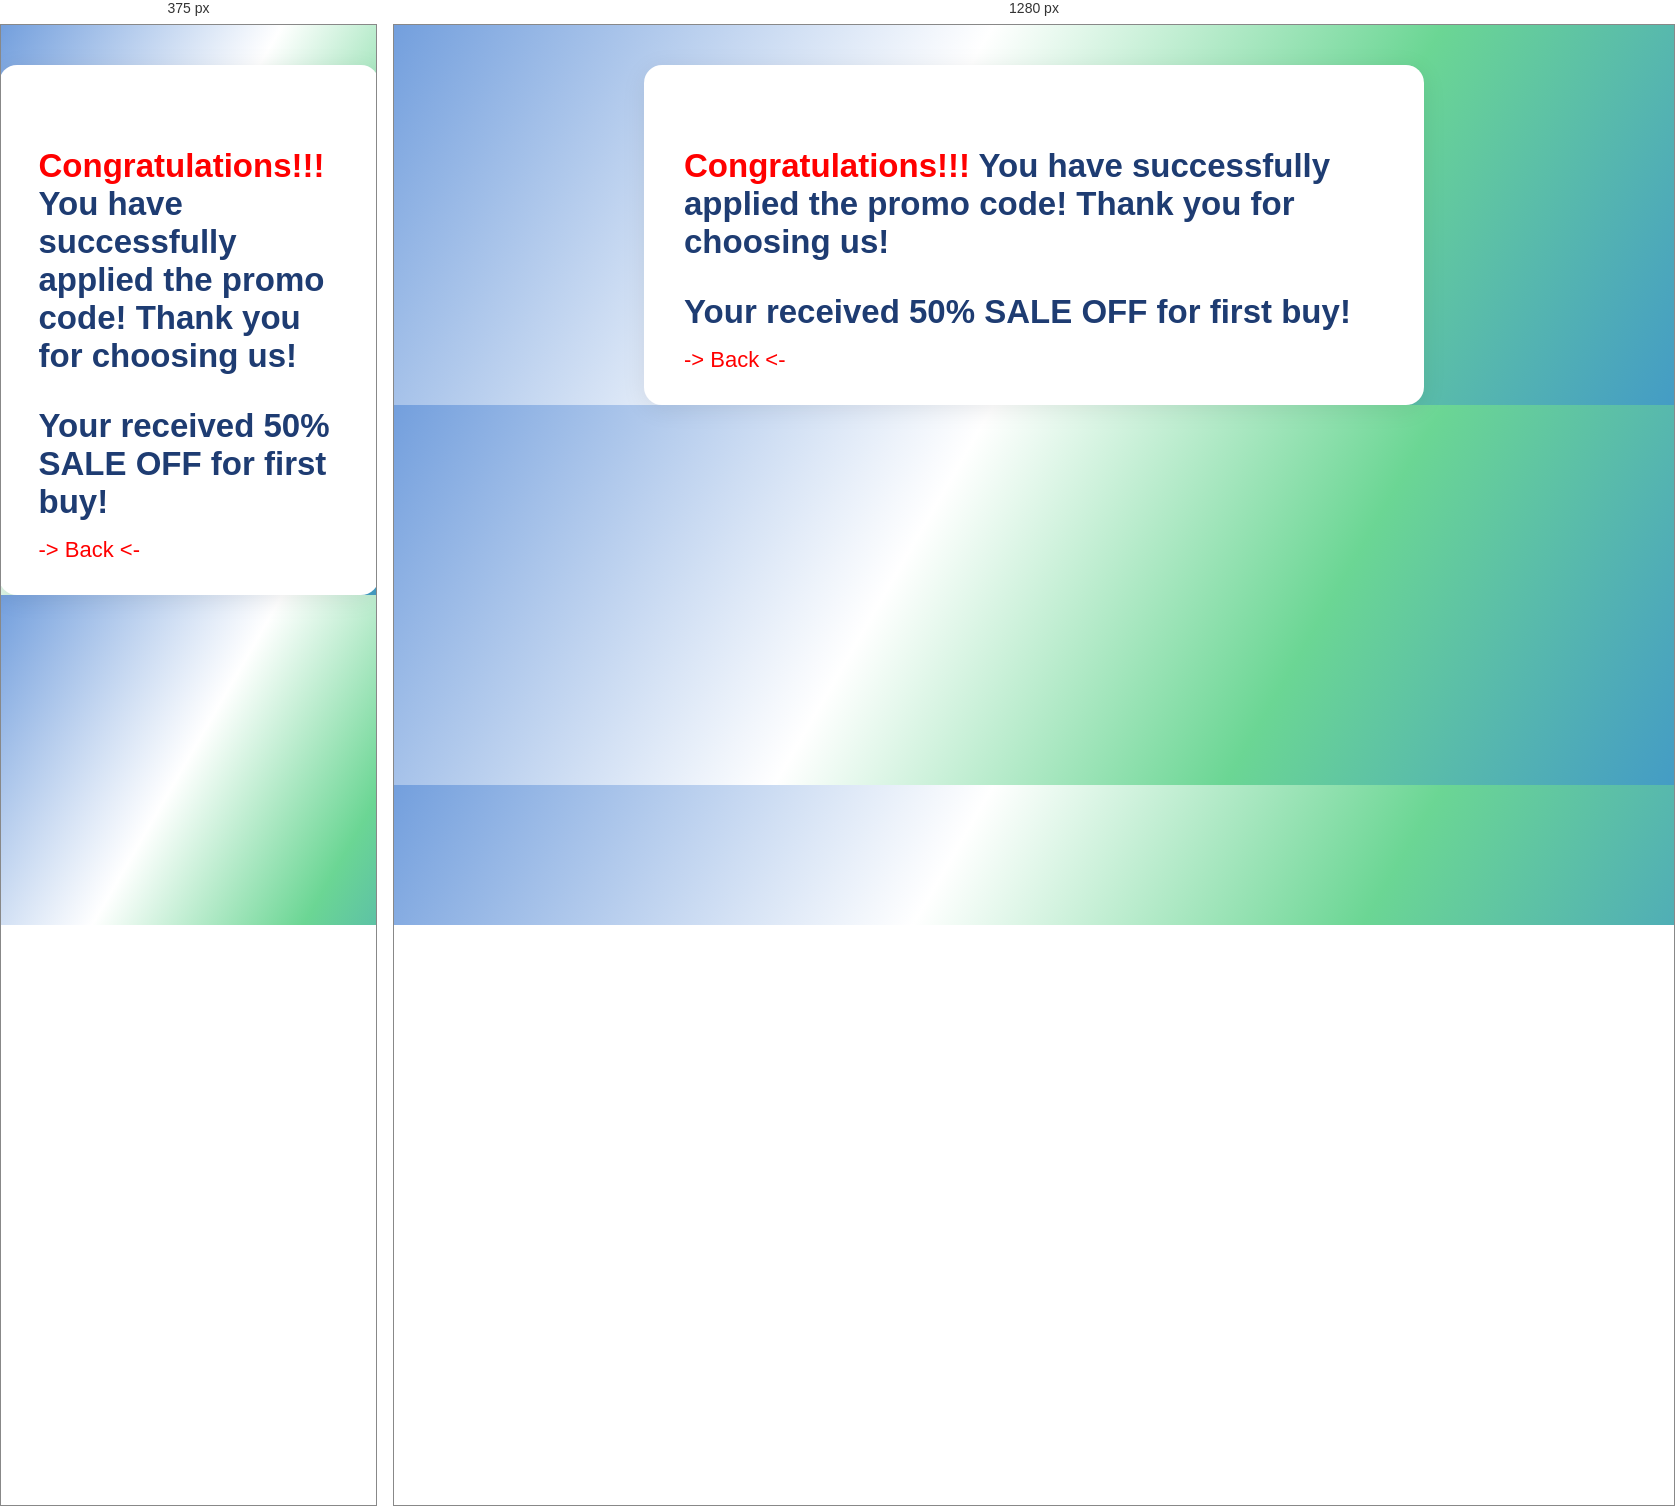
Rendered at 375 px and 1280 px, left to right.

<!-- file: promoaply!.html -->
<!DOCTYPE html>
<html lang="en">
<head>

    <link href="https://fonts.googleapis.com/css2?family=Montserrat:wght@600;700&family=Roboto:wght@400;500&display=swap" rel="stylesheet">
    <script src="script.js" defer></script>
    <link rel="icon" type="image/x-icon" href="images.cat/sqere cat.png">
    <link rel="stylesheet" href="style.css">
    <meta charset="UTF-8">
    <meta name="viewport" content="width=device-width, initial-scale=1.0">
    <title>Promo Apply</title>
</head>
<body>
<div class="container" bis_skin_checked="1">
        <div class="wrapper" bis_skin_checked="1">
            <div class="film" bis_skin_checked="1">
                <img src="images.cat/Снимок экрана 2025-10-04 100308.png" alt="" style="width:300px;height:auto;">
                <h2><span style="color: red;">Congratulations!!!</span> You have successfully applied the promo code! Thank you for choosing us!</h2>
                <h2>Your received 50% SALE OFF for first buy!</h2>
                <a class="nav-link" href="index.html#Backup"><span style="color: red;">-> Back <- </span></a></li>
                


/* @media block from style.css */
@media (max-width: 520px) {
    .film .play-button { width: 52px; height: 52px; }
    .film .play-button::before { border-left-width: 12px; border-top-width: 8px; border-bottom-width: 8px; }
    .film .video-container { aspect-ratio: 16/9; }
}

/* @media block from style.css */
@media (max-width: 520px) {
    .film input[type="tel"],
    .film textarea#issue {
        padding: 12px;
        font-size: 0.98rem;
    }
}